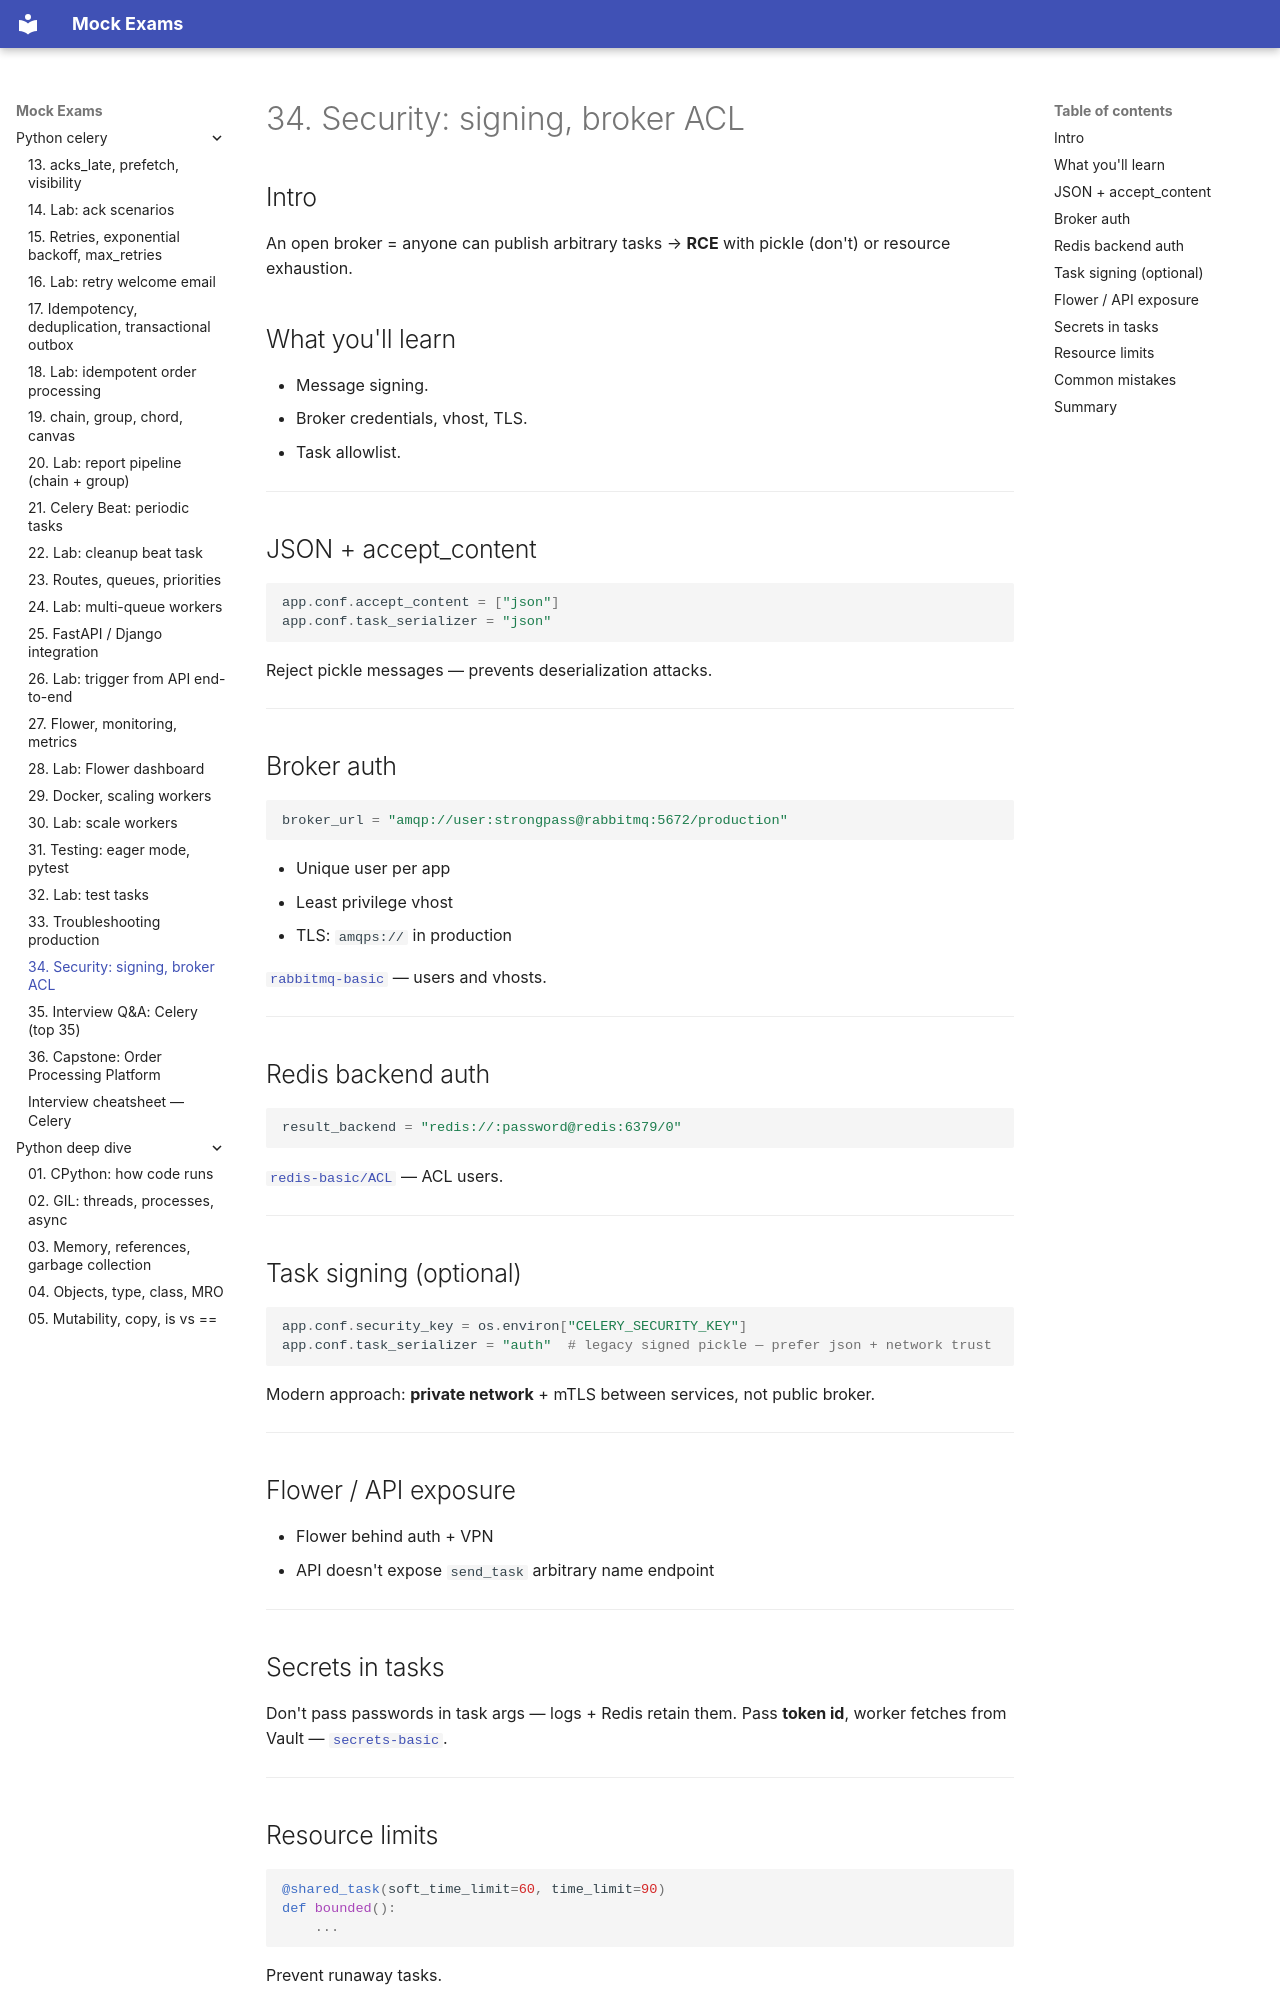

repository: FedorArbuzov/mock-exams · page: python-celery/34-security/index.html · generator: mkdocs

# 34. Security: signing, broker ACL

## Intro

An open broker = anyone can publish arbitrary tasks → **RCE** with pickle (don't) or resource exhaustion.

## What you'll learn

- Message signing.
- Broker credentials, vhost, TLS.
- Task allowlist.

---

## JSON + accept_content

```python
app.conf.accept_content = ["json"]
app.conf.task_serializer = "json"
```

Reject pickle messages — prevents deserialization attacks.

---

## Broker auth

```python
broker_url = "amqp://user:strongpass@rabbitmq:5672/production"
```

- Unique user per app
- Least privilege vhost
- TLS: `amqps://` in production

[`rabbitmq-basic`](../rabbitmq-basic/README.md) — users and vhosts.

---

## Redis backend auth

```python
result_backend = "redis://:password@redis:6379/0"
```

[`redis-basic/ACL`](../redis-basic/README.md) — ACL users.

---

## Task signing (optional)

```python
app.conf.security_key = os.environ["CELERY_SECURITY_KEY"]
app.conf.task_serializer = "auth"  # legacy signed pickle — prefer json + network trust
```

Modern approach: **private network** + mTLS between services, not public broker.

---

## Flower / API exposure

- Flower behind auth + VPN
- API doesn't expose `send_task` arbitrary name endpoint

---

## Secrets in tasks

Don't pass passwords in task args — logs + Redis retain them. Pass **token id**, worker fetches from Vault — [`secrets-basic`](../secrets-basic/README.md).

---
